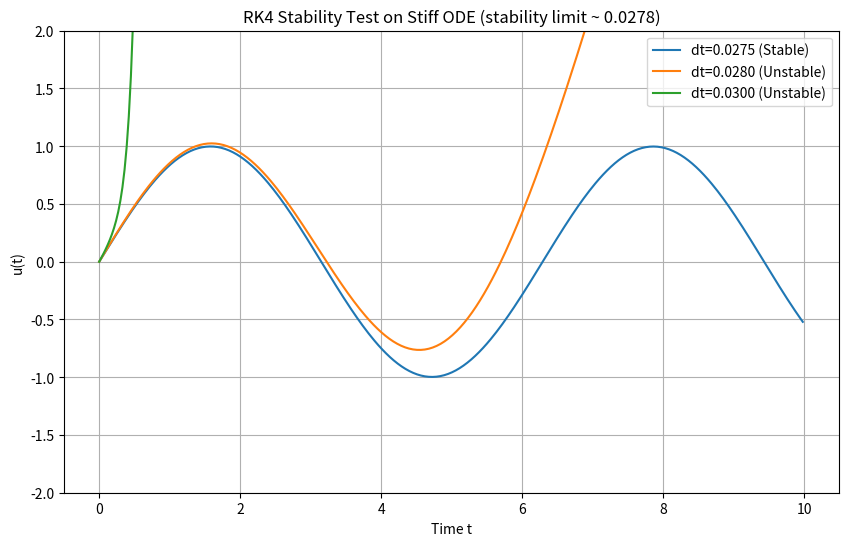

Write the Python code that produced this figure. (Note: this script raises an exception after producing the figure.)
from pathlib import Path

import numpy as np
import matplotlib.pyplot as plt


# ---------------------------------------------------------
# 1. 対象の微分方程式を定義
#    数式: u' = -100u + 100sin(t)
# ---------------------------------------------------------
def problem4_ode(t, u):
    dudt = -100 * u + 100 * np.sin(t)
    return dudt


# ---------------------------------------------------------
# 2. 4次ルンゲ・クッタ法 (RK4) の1ステップ
#    教科書 p.470 式(27)
# ---------------------------------------------------------
def rk4_step(func, t, u, dt):
    k1 = func(t, u)

    # k2: 半歩先 (0.5*dt) での傾き。u は k1 の勢いで進む
    k2 = func(t + 0.5 * dt, u + 0.5 * dt * k1)

    # k3: 半歩先での傾き。ただし u は k2 の勢いで進む修正版
    k3 = func(t + 0.5 * dt, u + 0.5 * dt * k2)

    # k4: 1歩先 (dt) での傾き。u は k3 の勢いで進む
    k4 = func(t + dt, u + dt * k3)

    # 最後に加重平均をとって進む
    # 係数は 1 : 2 : 2 : 1
    u_next = u + (dt / 6.0) * (k1 + 2 * k2 + 2 * k3 + k4)

    return u_next


# ---------------------------------------------------------
# シミュレーション実行部分
# ---------------------------------------------------------
def run_simulation(dt, label):
    t_span = [0, 10]  # 0秒から3秒まで
    t_values = np.arange(t_span[0], t_span[1], dt)
    u_values = np.zeros(len(t_values))

    # 初期値 u(0) = 0
    u_values[0] = 0.0

    print(f"Simulation start: dt={dt}")

    for i in range(len(t_values) - 1):
        t = t_values[i]
        u = u_values[i]

        # RK4で次の値を計算
        u_next = rk4_step(problem4_ode, t, u, dt)

        # 発散チェック (値が大きすぎたら計算打ち切り)
        if abs(u_next) > 1e6:
            print(f"  -> BLOWN UP at t={t:.4f}!")
            u_values[i + 1 :] = np.nan
            break

        u_values[i + 1] = u_next

    plt.plot(t_values, u_values, label=label)


# メイン処理
fig = plt.figure(figsize=(10, 6))

# 2つのステップ幅で実験
# 安定限界 -2.78 / -100 = 0.0278 付近をテスト
run_simulation(dt=0.0275, label="dt=0.0275 (Stable)")
run_simulation(dt=0.0280, label="dt=0.0280 (Unstable)")
run_simulation(dt=0.0300, label="dt=0.0300 (Unstable)")

plt.title("RK4 Stability Test on Stiff ODE (stability limit ~ 0.0278)")
plt.xlabel("Time t")
plt.ylabel("u(t)")
plt.ylim(-2, 2)  # 正常ならこの範囲に収まるはず
plt.legend()
plt.grid(True)
output_path = Path(__file__).with_name("rk4_stiff_stability.png")
fig.savefig(output_path, bbox_inches="tight", pad_inches=0.05, dpi=150)
plt.show()
